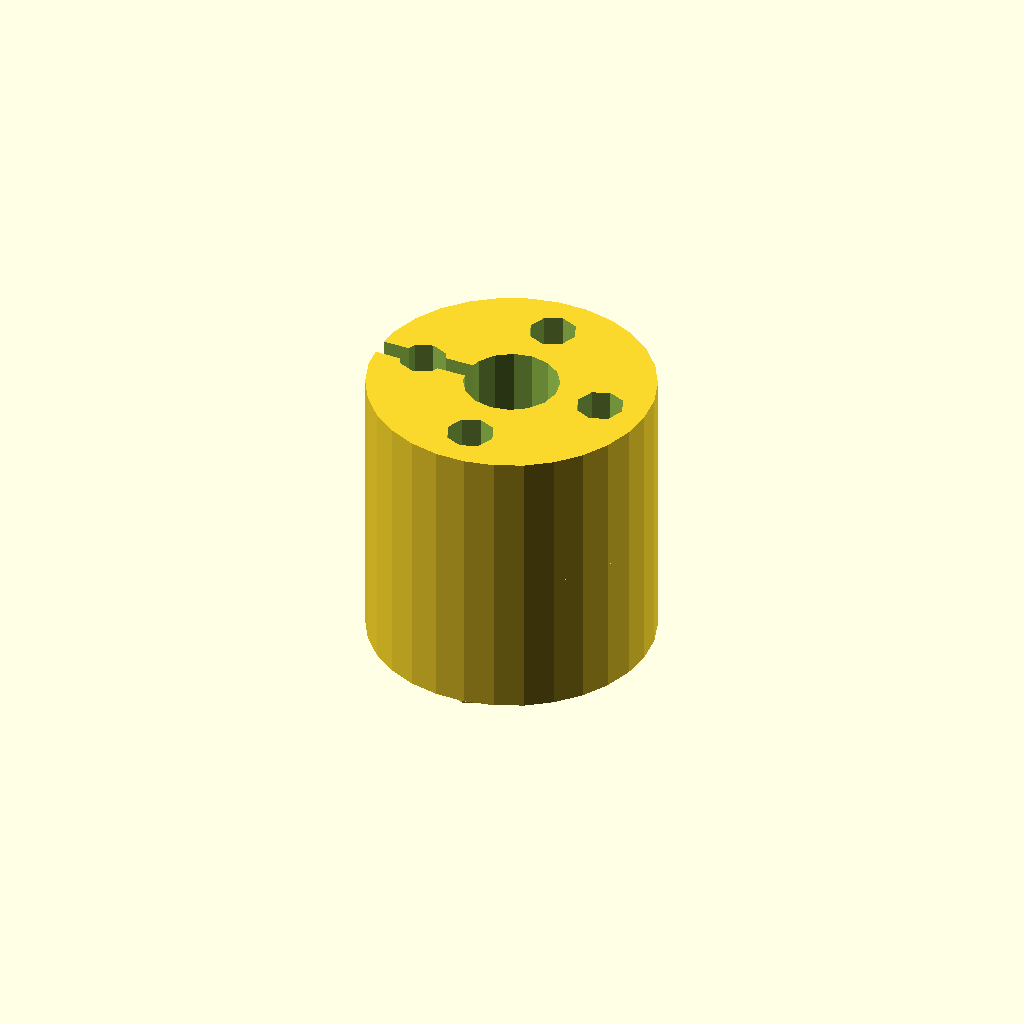
Cell 1: rendered with the file's own defaults.
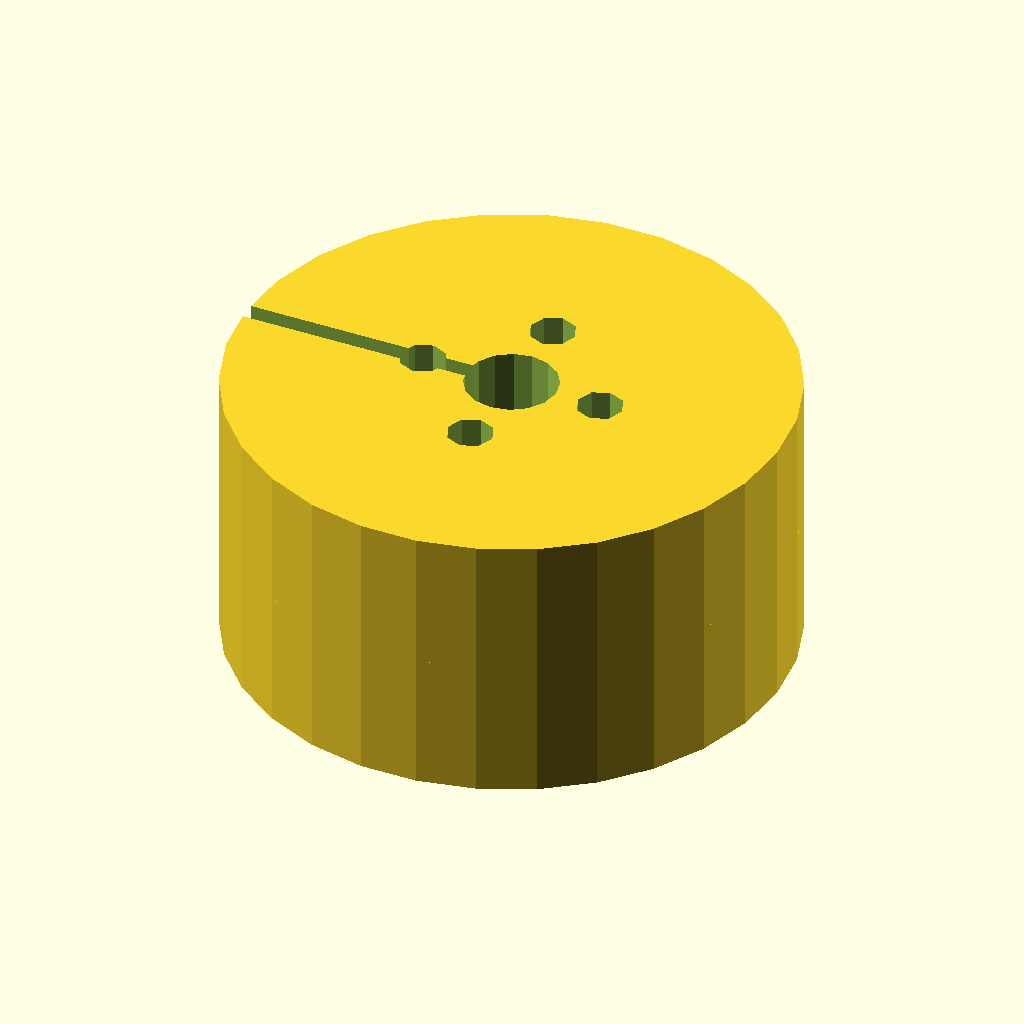
Cell 2 — hub_diameter set to 60, the other parameters unchanged.
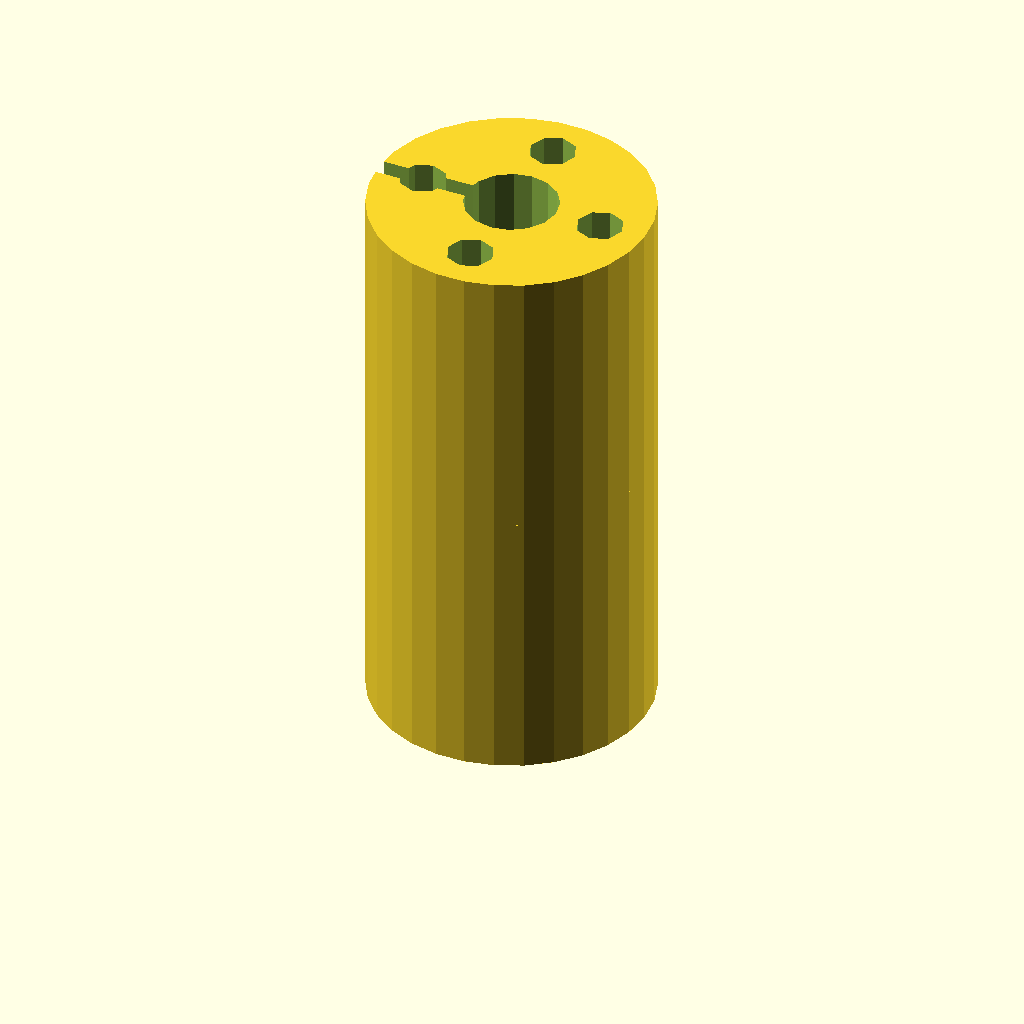
Cell 3: hub_height = 30 (everything else at default).
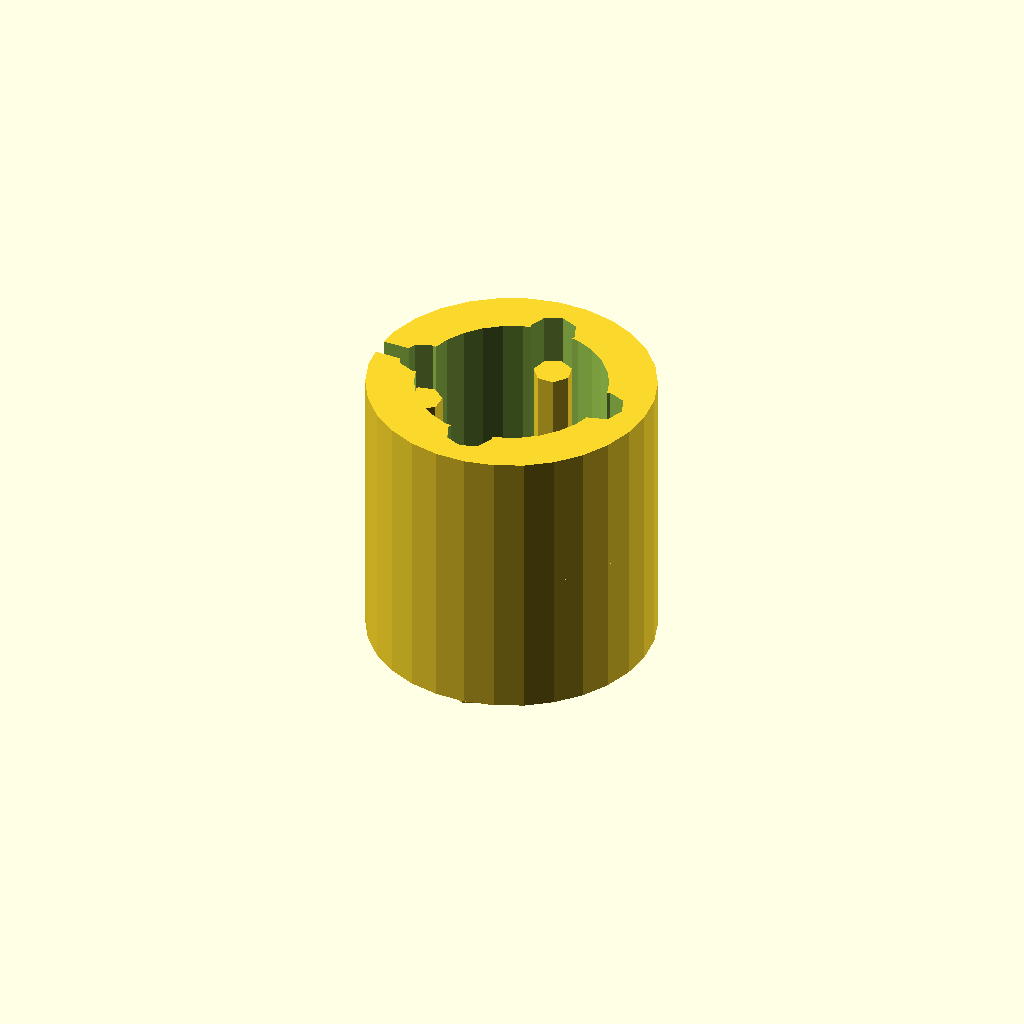
Cell 4: the same model with bore_diameter = 20.
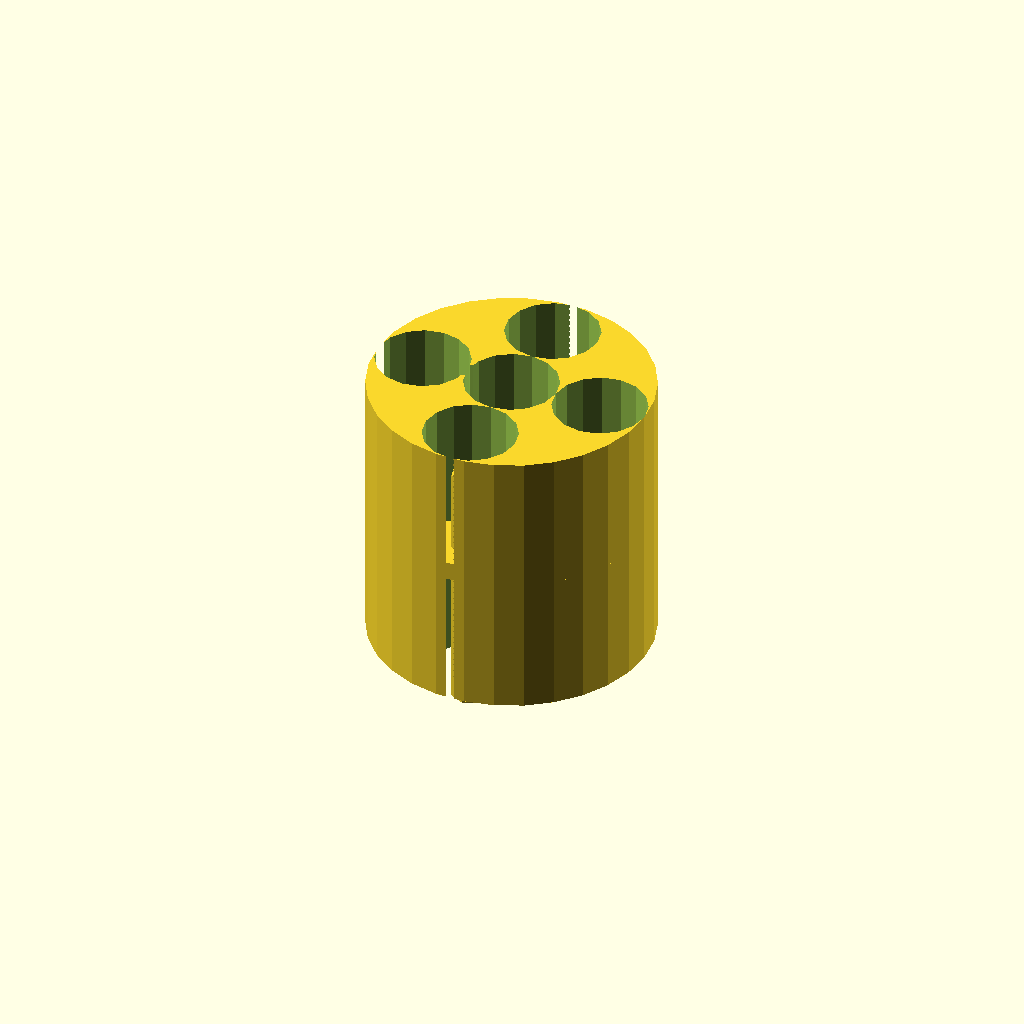
Cell 5: the same model with fastening_hole_diameter = 10.
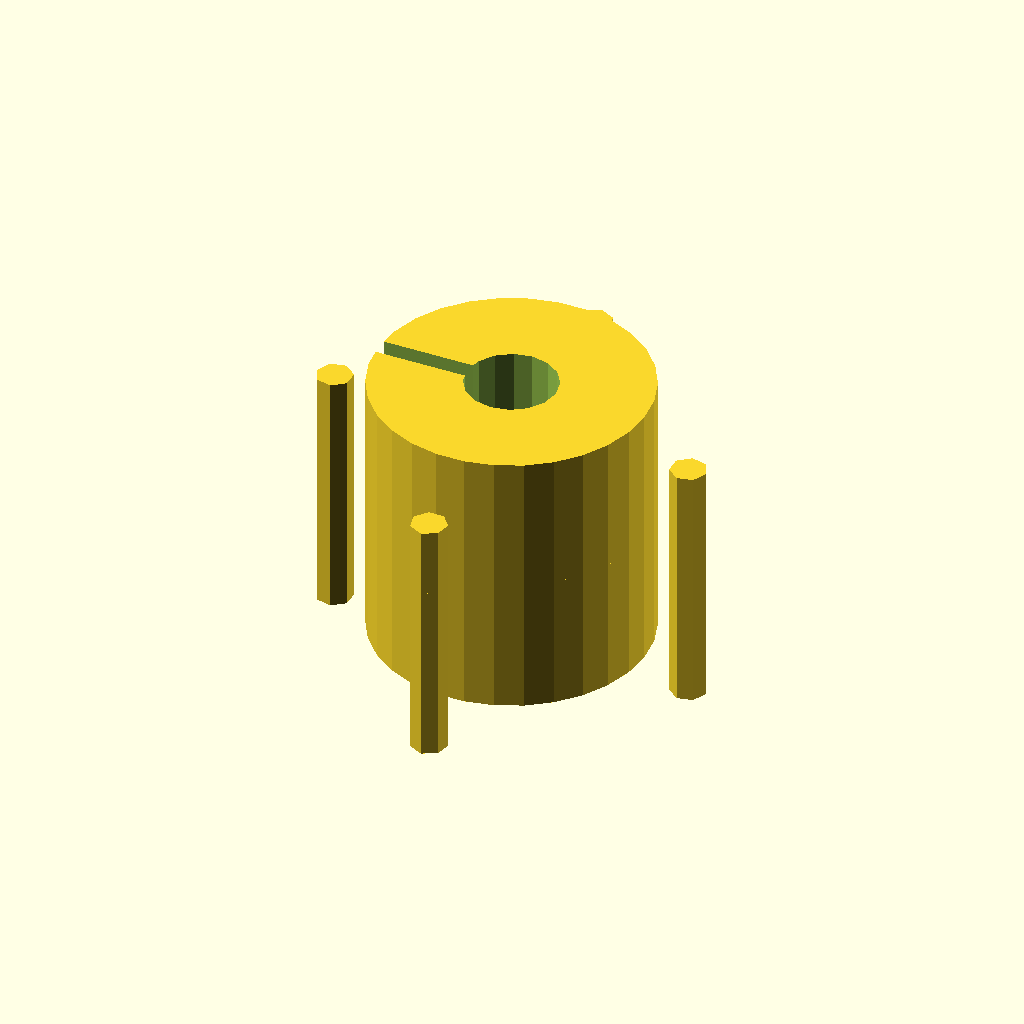
Cell 6: fastening_hole_offset = 20 (everything else at default).
One fixed orthographic camera (rotation 55°, 0°, 25°; colour scheme Cornfield) for every cell.
Source of the model, 2025-03-06/obj47_05-11-07/output_0/scad_file_2025-03-06_05-11-07.scad:

// Parameters
hub_diameter = 30;
hub_height = 15;
bore_diameter = 10;
fastening_hole_diameter = 5;
fastening_hole_offset = 10;
slit_width = 2;
spacer_thickness = 2;
spacer_wavy_amplitude = 1;
spacer_wavy_frequency = 3;
screw_diameter = 4;
screw_length = 20;

// Module for a single hub
module hub() {
    difference() {
        cylinder(d=hub_diameter, h=hub_height, center=true);
        
        // Central bore
        cylinder(d=bore_diameter, h=hub_height + 2, center=true);
        
        // Fastening holes
        for (i = [0:3]) {
            rotate([0, 0, i * 90])
                translate([fastening_hole_offset, 0, 0])
                cylinder(d=fastening_hole_diameter, h=hub_height + 2, center=true);
        }
        
        // Slit for clamping flexibility
        translate([-hub_diameter/2, 0, 0])
            cube([hub_diameter, slit_width, hub_height + 2], center=true);
    }
}

// Module for the flexible spacer
module flexible_spacer() {
    difference() {
        cylinder(d=hub_diameter - 2, h=spacer_thickness, center=true);
        
        // Central bore
        cylinder(d=bore_diameter, h=spacer_thickness + 2, center=true);
        
        // Wavy profile (simulated with sinusoidal cutouts)
        for (i = [0:spacer_wavy_frequency-1]) {
            rotate([0, 0, i * (360 / spacer_wavy_frequency)])
                translate([hub_diameter/4, 0, 0])
                scale([1, 0.5, 1])
                cylinder(d=spacer_wavy_amplitude * 2, h=spacer_thickness + 2, center=true);
        }
    }
}

// Module for a fastening screw
module fastening_screw() {
    translate([0, 0, -hub_height/2])
        cylinder(d=screw_diameter, h=screw_length, center=true);
}

// Assembly
module flexible_coupling() {
    translate([0, 0, hub_height])
        hub();
    
    // Fastening screws (top layer)
    for (i = [0:3]) {
        rotate([0, 0, i * 90])
            translate([fastening_hole_offset, 0, hub_height])
            fastening_screw();
    }
    
    // Flexible spacer
    translate([0, 0, hub_height/2])
        flexible_spacer();
    
    // Fastening screws (bottom layer)
    for (i = [0:3]) {
        rotate([0, 0, i * 90])
            translate([fastening_hole_offset, 0, hub_height/2])
            fastening_screw();
    }
    
    // Bottom hub
    hub();
}

// Render the full model
flexible_coupling();
Parameter table extracted from the source (name, type, default, range or options):
hub_diameter: number, default 30
hub_height: number, default 15
bore_diameter: number, default 10
fastening_hole_diameter: number, default 5
fastening_hole_offset: number, default 10
slit_width: number, default 2
spacer_thickness: number, default 2
spacer_wavy_amplitude: number, default 1
spacer_wavy_frequency: number, default 3
screw_diameter: number, default 4
screw_length: number, default 20
